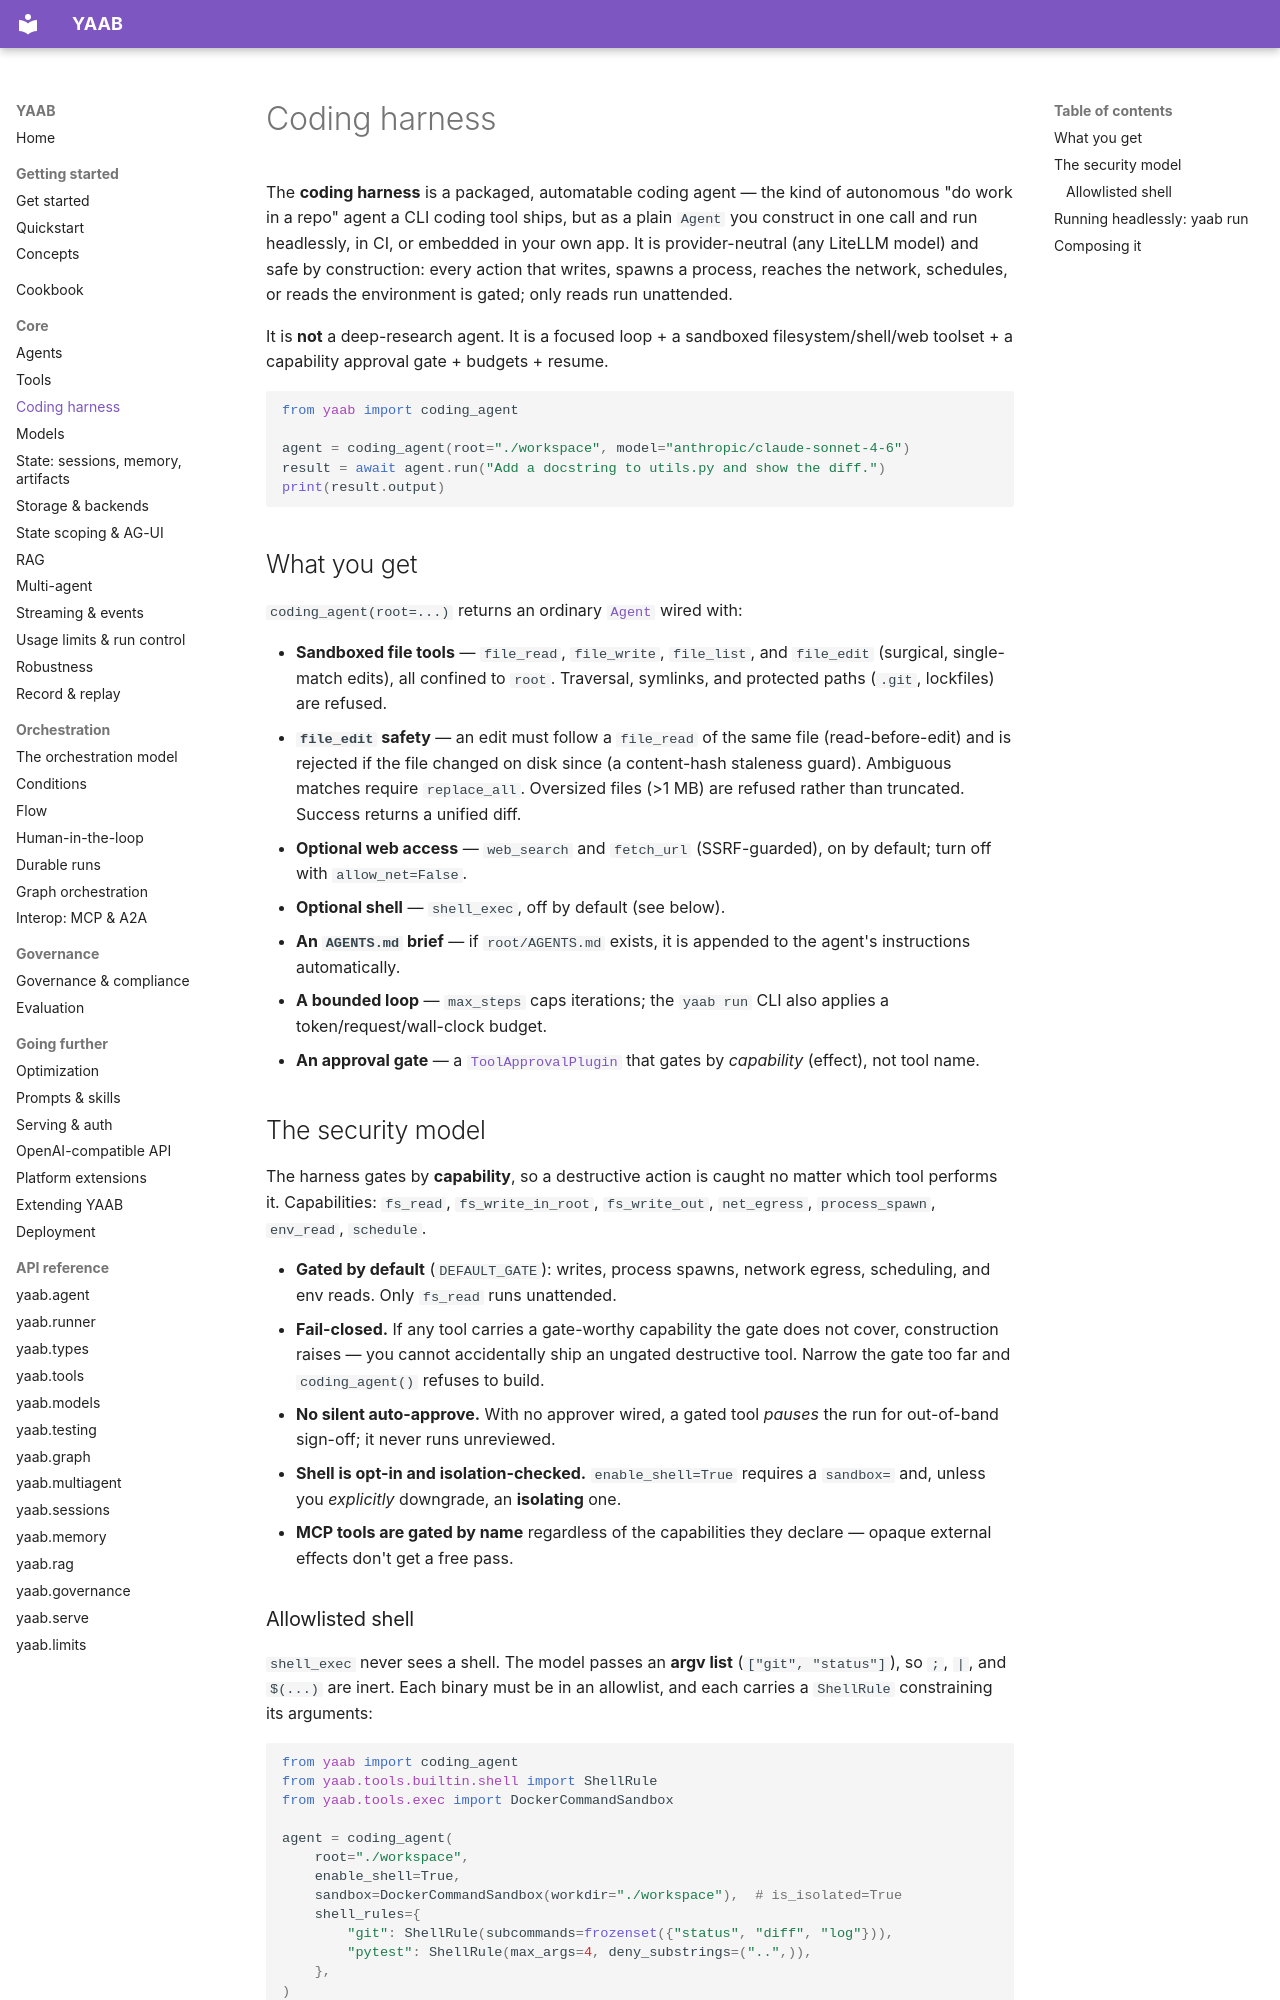

repository: STHITAPRAJNAS/yaab · page: harness/index.html · generator: mkdocs

# Coding harness

The **coding harness** is a packaged, automatable coding agent — the kind of
autonomous "do work in a repo" agent a CLI coding tool ships, but as a plain
`Agent` you construct in one call and run headlessly, in CI, or embedded in your
own app. It is provider-neutral (any LiteLLM model) and safe by construction:
every action that writes, spawns a process, reaches the network, schedules, or
reads the environment is gated; only reads run unattended.

It is **not** a deep-research agent. It is a focused loop + a sandboxed
filesystem/shell/web toolset + a capability approval gate + budgets + resume.

```python
from yaab import coding_agent

agent = coding_agent(root="./workspace", model="anthropic/claude-sonnet-4-6")
result = await agent.run("Add a docstring to utils.py and show the diff.")
print(result.output)
```

## What you get

`coding_agent(root=...)` returns an ordinary [`Agent`](api/agent.md) wired with:

- **Sandboxed file tools** — `file_read`, `file_write`, `file_list`, and
  `file_edit` (surgical, single-match edits), all confined to `root`. Traversal,
  symlinks, and protected paths (`.git`, lockfiles) are refused.
- **`file_edit` safety** — an edit must follow a `file_read` of the same file
  (read-before-edit) and is rejected if the file changed on disk since (a
  content-hash staleness guard). Ambiguous matches require `replace_all`. Oversized
  files (>1 MB) are refused rather than truncated. Success returns a unified diff.
- **Optional web access** — `web_search` and `fetch_url` (SSRF-guarded), on by
  default; turn off with `allow_net=False`.
- **Optional shell** — `shell_exec`, off by default (see below).
- **An `AGENTS.md` brief** — if `root/AGENTS.md` exists, it is appended to the
  agent's instructions automatically.
- **A bounded loop** — `max_steps` caps iterations; the `yaab run` CLI also applies
  a token/request/wall-clock budget.
- **An approval gate** — a [`ToolApprovalPlugin`](governance.md) that gates by
  *capability* (effect), not tool name.

## The security model

The harness gates by **capability**, so a destructive action is caught no matter
which tool performs it. Capabilities: `fs_read`, `fs_write_in_root`,
`fs_write_out`, `net_egress`, `process_spawn`, `env_read`, `schedule`.

- **Gated by default** (`DEFAULT_GATE`): writes, process spawns, network egress,
  scheduling, and env reads. Only `fs_read` runs unattended.
- **Fail-closed.** If any tool carries a gate-worthy capability the gate does not
  cover, construction raises — you cannot accidentally ship an ungated
  destructive tool. Narrow the gate too far and `coding_agent()` refuses to build.
- **No silent auto-approve.** With no approver wired, a gated tool *pauses* the run
  for out-of-band sign-off; it never runs unreviewed.
- **Shell is opt-in and isolation-checked.** `enable_shell=True` requires a
  `sandbox=` and, unless you *explicitly* downgrade, an **isolating** one.
- **MCP tools are gated by name** regardless of the capabilities they declare —
  opaque external effects don't get a free pass.
